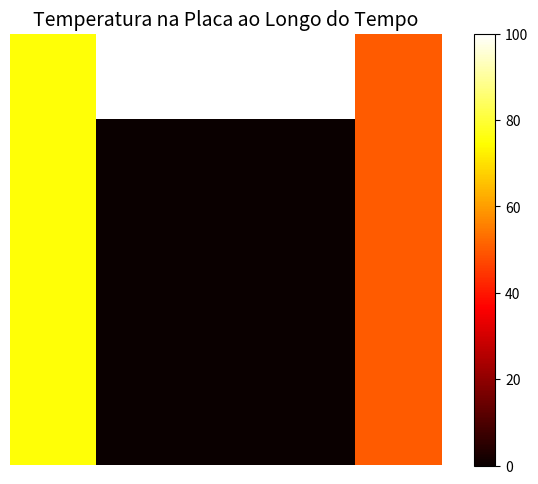

This chart was generated by the following Python code:
from math import sqrt

import random as rd
import numpy as np
import matplotlib.pyplot as plt
import matplotlib.animation as animation

LEFT_TEMP = 75.0
RIGHT_TEMP = 50.0
BOT_TEMP = 0.0
TOP_TEMP = 100.0

FLUX_TOP = None
FLUX_LEFT = None
FLUX_RIGHT = None
FLUX_BOT = 0

T_TOTAL = 10
T_STEP = 0.001

LEN_X = 0.5
LEN_Y = 0.5
LEN_STEP = 0.1

MIN_MULT = .9
MAX_MULT = 1.1

K = 1
C = 1
D = 1
ALPHA = K/(C*D)
ERROR = 0.0


class TempCalculator2D:

    def __init__(self, len_x, len_y, len_step, t_total, t_step, alpha,
                 k, flux_top, flux_left, flux_right, flux_bot):
        self.len_step = len_step
        self.len_x, self.len_y = len_x, len_y
        self.matrix_x = int(len_x/len_step)
        self.matrix_y = int(len_y/len_step)
        self.t_step = t_step
        self.t_total = t_total
        self.f_0 = alpha * t_step / (len_step ** 2)
        print(self.f_0)
        if self.f_0 > 0.25:
            print("f0 muito grande")
        self.k = k
        self.flux_top = flux_top
        self.flux_left = flux_left
        self.flux_right = flux_right
        self.flux_bot = flux_bot
        self.create_matrix_inicial()
        self.matrix_temps()
        self.calculate_flux()

    def create_matrix_inicial(self):
        self.board = [[0 for i in range(self.matrix_x)]
                      for j in range(self.matrix_y)]

        if(self.flux_top is not None):
            for i in range(1, self.matrix_x-1):
                self.board[0][i] = TOP_TEMP

        else:
            for i in range(0, self.matrix_x):
                self.board[0][i] = TOP_TEMP

        if(self.flux_bot is not None):
            for i in range(1, self.matrix_x-1):
                self.board[self.matrix_y - 1][i] = BOT_TEMP

        else:
            for i in range(0, self.matrix_x):
                self.board[self.matrix_y - 1][i] = BOT_TEMP

        if(self.flux_left is not None):
            for i in range(1, self.matrix_y-1):
                self.board[i][0] = LEFT_TEMP

        else:
            for i in range(0, self.matrix_y):
                self.board[i][0] = LEFT_TEMP

        if(self.flux_right is not None):
            for i in range(1, self.matrix_y-1):
                self.board[i][self.matrix_x - 1] = RIGHT_TEMP

        else:
            for i in range(0, self.matrix_y):
                self.board[i][self.matrix_x - 1] = RIGHT_TEMP

        for i in self.board:
            print(i)
            print('\n')

    def matrix_temps(self):
        self.arr_temps = []

        curr_err = 10
        if self.t_total < 1:
            self.t_total *= 10000
            self.t_step *= 10000

        n_temps = int(self.t_total/self.t_step)
        self.arr_temps.append(self.board)

        for t in range(1, n_temps):
            matrix_t1 = [[0 for i in range(self.matrix_x)]
                         for j in range(self.matrix_y)]
            for i in range(0, self.matrix_x):
                for j in range(0, self.matrix_y):
                    if i == 0:
                        if FLUX_TOP is None:
                            matrix_t1[i][j] = self.arr_temps[t-1][i][j] * \
                                              rd.uniform(MIN_MULT, MAX_MULT)
                        else:
                            if j != 0 and j != self.matrix_x-1:
                                matrix_t1[i][j] = self.f_0*(
                                    2*self.arr_temps[t-1][i+1][j] -
                                    2*self.len_step*self.flux_top +
                                    self.arr_temps[t-1][i][j+1] +
                                    self.arr_temps[t-1][i][j-1]) + \
                                    (1-4*self.f_0)*self.arr_temps[t-1][i][j]

                    if j == 0:
                        if FLUX_LEFT is None:
                            matrix_t1[i][j] = self.arr_temps[t-1][i][j] * \
                                              rd.uniform(MIN_MULT, MAX_MULT)
                        else:
                            if i != 0 and i != self.matrix_x-1:
                                matrix_t1[i][j] = self.f_0*(
                                    2*self.arr_temps[t-1][i][j+1] -
                                    2*self.len_step*self.flux_left +
                                    self.arr_temps[t-1][i-1][j] +
                                    self.arr_temps[t-1][i+1][j]) + \
                                    (1-4*self.f_0)*self.arr_temps[t-1][i][j]

                    if i == self.matrix_y-1:
                        if FLUX_BOT is None:
                            matrix_t1[i][j] = self.arr_temps[t-1][i][j] * \
                                              rd.uniform(MIN_MULT, MAX_MULT)
                        else:
                            if i != j and j != 0:
                                matrix_t1[i][j] = self.f_0*(
                                    2*self.arr_temps[t-1][i-1][j] -
                                    2*self.len_step*self.flux_bot +
                                    self.arr_temps[t-1][i][j-1] +
                                    self.arr_temps[t-1][i][j+1]) + \
                                    (1-4*self.f_0)*self.arr_temps[t-1][i][j]

                    if j == self.matrix_x-1:
                        if FLUX_RIGHT is None:
                            matrix_t1[i][j] = self.arr_temps[t-1][i][j] * \
                                              rd.uniform(MIN_MULT, MAX_MULT)
                        else:
                            if i != 0 and i != self.matrix_x-1:
                                matrix_t1[i][j] = self.f_0*(
                                    2*self.arr_temps[t-1][i][j-1] -
                                    2*self.len_step*self.flux_right +
                                    self.arr_temps[t-1][i+1][j] +
                                    self.arr_temps[t-1][i-1][j]) + \
                                    (1-4*self.f_0)*self.arr_temps[t-1][i][j]

                    if i != 0 and i != self.matrix_x-1:
                        if j != 0 and j != self.matrix_y-1:
                            matrix_t1[i][j] = self.f_0*(
                                self.arr_temps[t-1][i][j+1] +
                                self.arr_temps[t-1][i][j-1] +
                                self.arr_temps[t-1][i-1][j] +
                                self.arr_temps[t-1][i+1][j]) + \
                                (1-4*self.f_0)*self.arr_temps[t-1][i][j]

                    dif = abs(self.arr_temps[t-1][i][j] - matrix_t1[i][j])
                    if dif < curr_err and dif != 0:
                        curr_err = dif

            self.arr_temps.append(matrix_t1)

            if curr_err <= ERROR:
                break

    def calculate_flux(self):
        self.arr_flux = []
        for t in range(len(self.arr_temps)):
            matrix_f = [[0 for i in range(self.matrix_x)]
                        for j in range(self.matrix_y)]
            for i in range(0, self.matrix_x):
                for j in range(0, self.matrix_y):
                    flux_x = -1
                    flux_y = -1
                    if i == 0:
                        if FLUX_TOP is not None:
                            if j != 0 and j != self.matrix_x-1:
                                flux_x = -self.k*(
                                    self.arr_temps[t-1][i][j+1] -
                                    self.arr_temps[t-1][i][j-1]) / \
                                    (2*self.len_step)
                                flux_y = self.flux_top

                    if j == 0 and i != 0 and i != self.matrix_x-1:
                        if FLUX_LEFT is not None:
                            flux_y = -self.k*(
                                self.arr_temps[t-1][i+1][j] -
                                self.arr_temps[t-1][i-1][j]) / \
                                (2*self.len_step)
                            flux_x = self.flux_left

                    if i == self.matrix_y-1 and i != j and j != 0:
                        if FLUX_BOT is not None:
                            flux_x = -self.k*(
                                self.arr_temps[t-1][i][j+1] -
                                self.arr_temps[t-1][i][j-1]) / \
                                (2*self.len_step)
                            flux_y = self.flux_bot

                    if j == self.matrix_x-1 and i != 0 and \
                       i != self.matrix_y-1:
                        if FLUX_RIGHT is not None:
                            flux_y = -self.k*(
                                self.arr_temps[t-1][i+1][j] -
                                self.arr_temps[t-1][i-1][j]) / \
                                (2*self.len_step)
                            flux_x = self.flux_right

                    if i != 0 and i != self.matrix_x-1:
                        if j != 0 and j != self.matrix_y-1:
                            flux_x = -self.k*(
                                self.arr_temps[t-1][i][j+1] -
                                self.arr_temps[t-1][i][j-1]) / \
                                (2*self.len_step)
                            flux_y = -self.k*(
                                self.arr_temps[t-1][i+1][j] -
                                self.arr_temps[t-1][i-1][j]) / \
                                (2*self.len_step)

                    if(flux_x != -1 or flux_y != -1):
                        flux_p = (sqrt(flux_x**2 + flux_y**2))
                        matrix_f[i][j] = flux_p

            self.arr_flux.append(matrix_f)


MATRIX_TESTE = TempCalculator2D(LEN_X, LEN_Y, LEN_STEP, T_TOTAL, T_STEP, ALPHA,
                                K, FLUX_TOP, FLUX_LEFT, FLUX_RIGHT, FLUX_BOT)

for i in MATRIX_TESTE.arr_temps[-1]:
    print(i)
print('\n')


def plot_color_gradients(gradient):
    final = np.zeros((len(gradient), len(gradient[0])))
    for x in range(len(gradient)):
        for y in range(len(gradient[0])):
            final[x, y] = gradient[x][y]
    return ax.imshow(final, aspect='equal', cmap=plt.get_cmap('hot'),
                     vmin=0, vmax=100)


def animate(i):
    plot_color_gradients(MATRIX_TESTE.arr_temps[i])


def init():
    im = plot_color_gradients(MATRIX_TESTE.arr_temps[0])
    plt.colorbar(im)


fig, ax = plt.subplots()
fig.subplots_adjust(top=0.9, bottom=0, left=0, right=0.99)
ax.set_title('Temperatura na Placa ao Longo do Tempo', fontsize=14)
ax.set_axis_off()

init()

ani = animation.FuncAnimation(fig, animate,
                              np.arange(0,
                                        int(3*(len(MATRIX_TESTE.arr_temps))
                                            / 4), 1),
                              interval=200, repeat=True)
plt.show()
